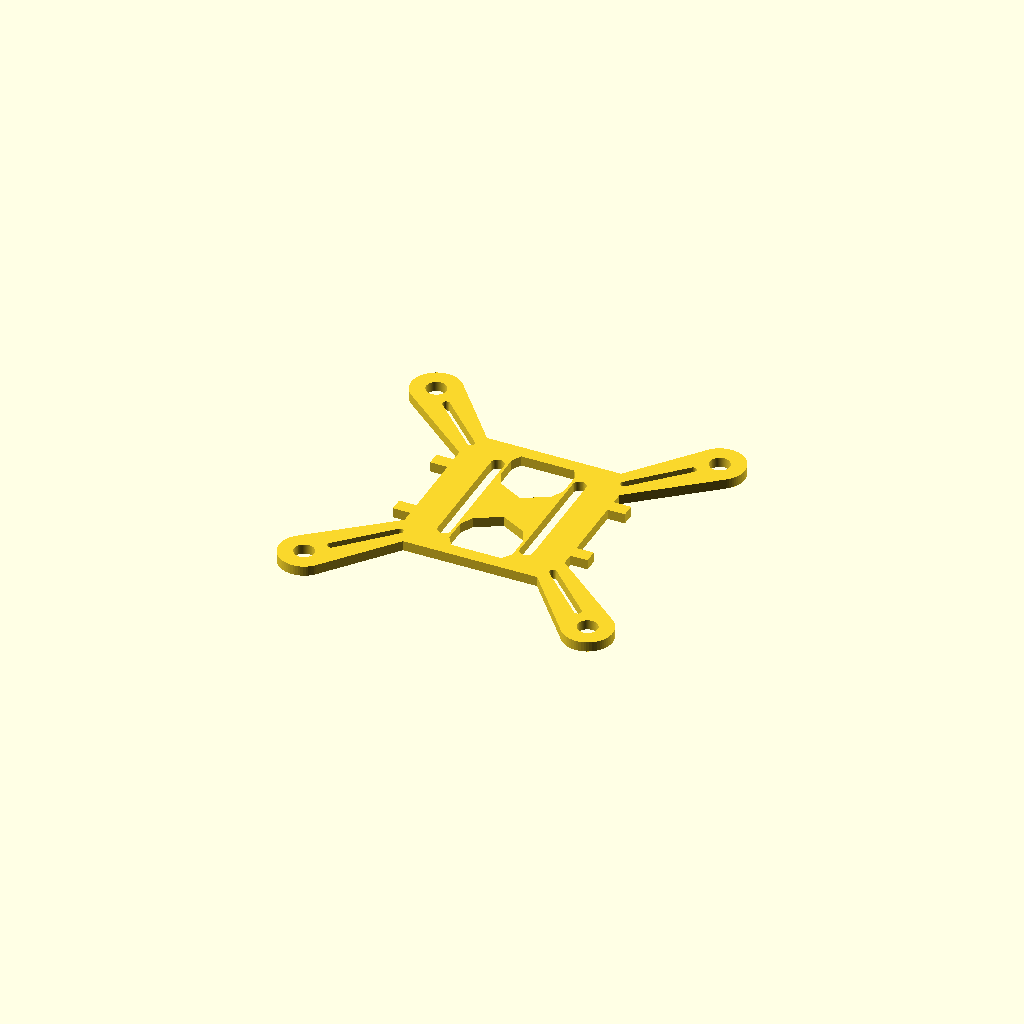
Cell 1 — every parameter at its default value.
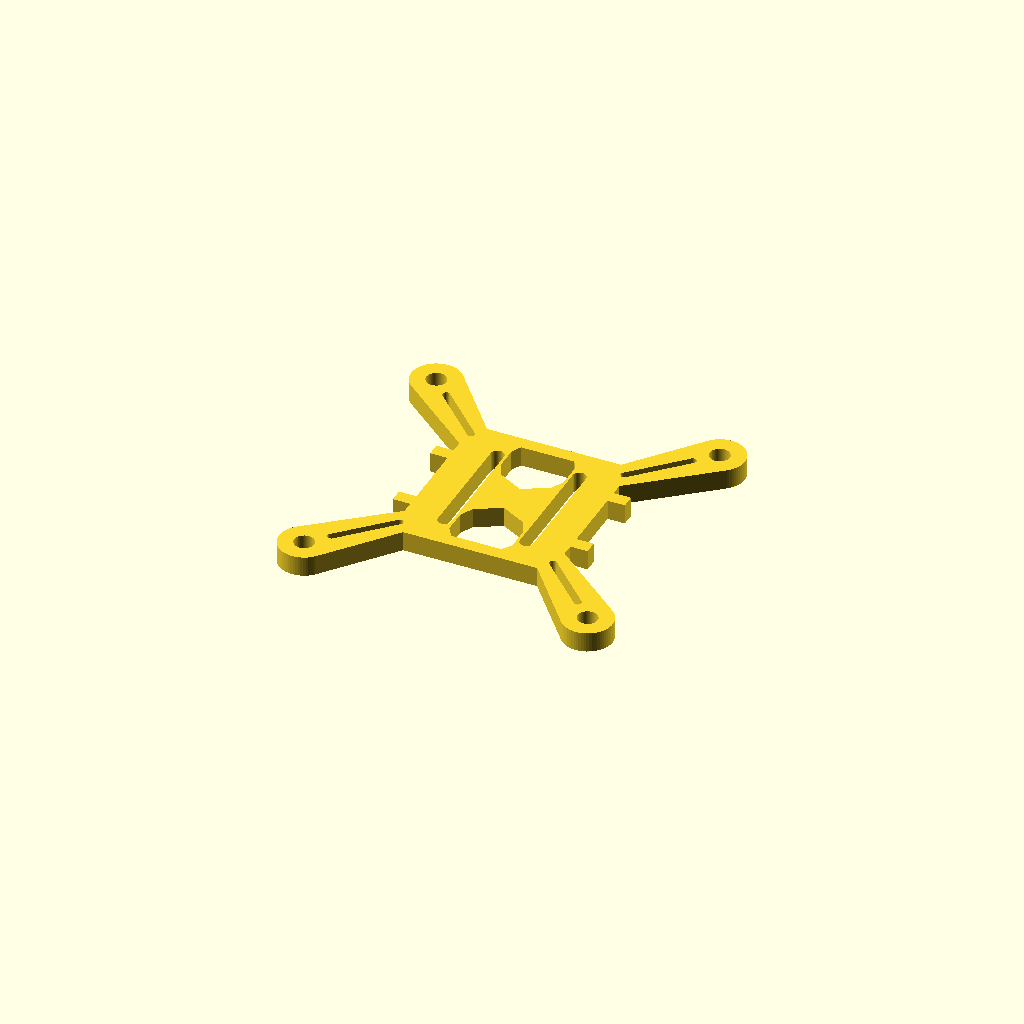
Cell 2: thickness = 6 (everything else at default).
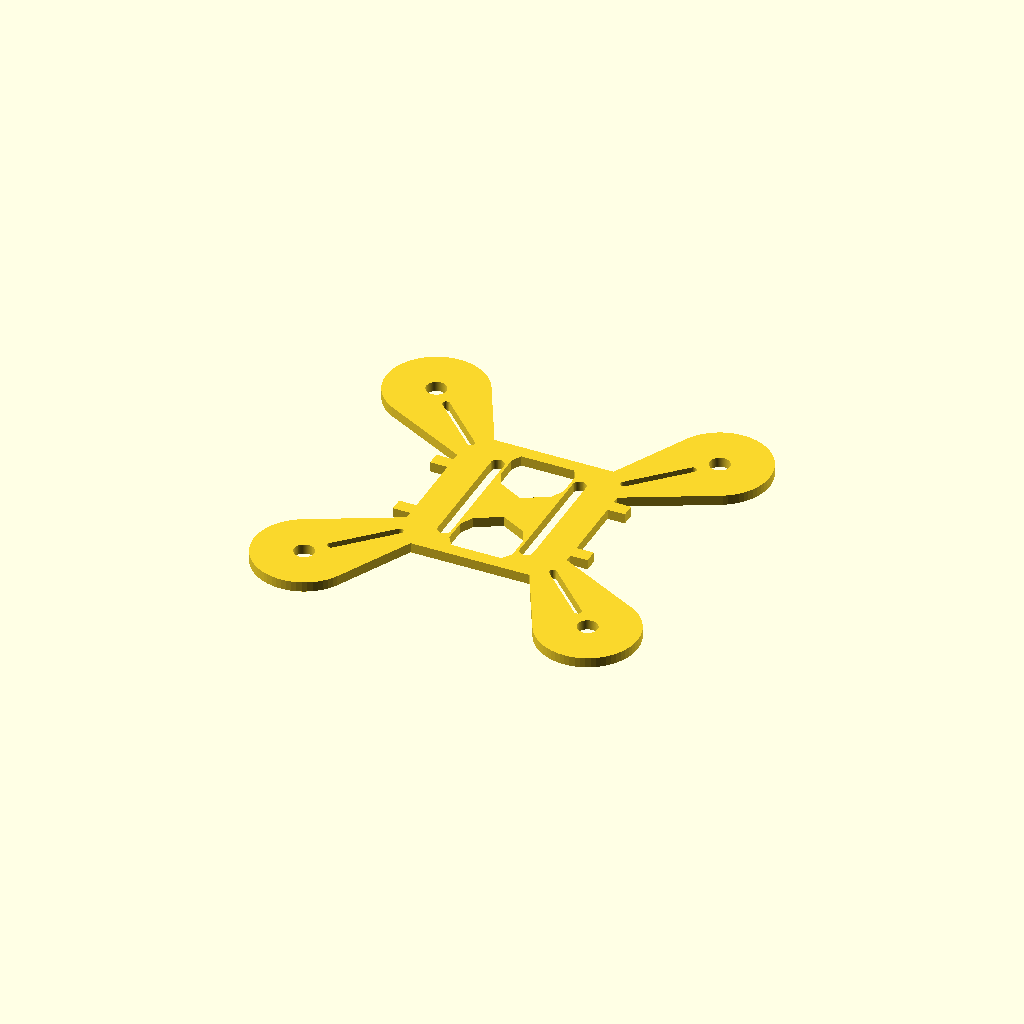
Cell 3: motor_ring_d = 30 (everything else at default).
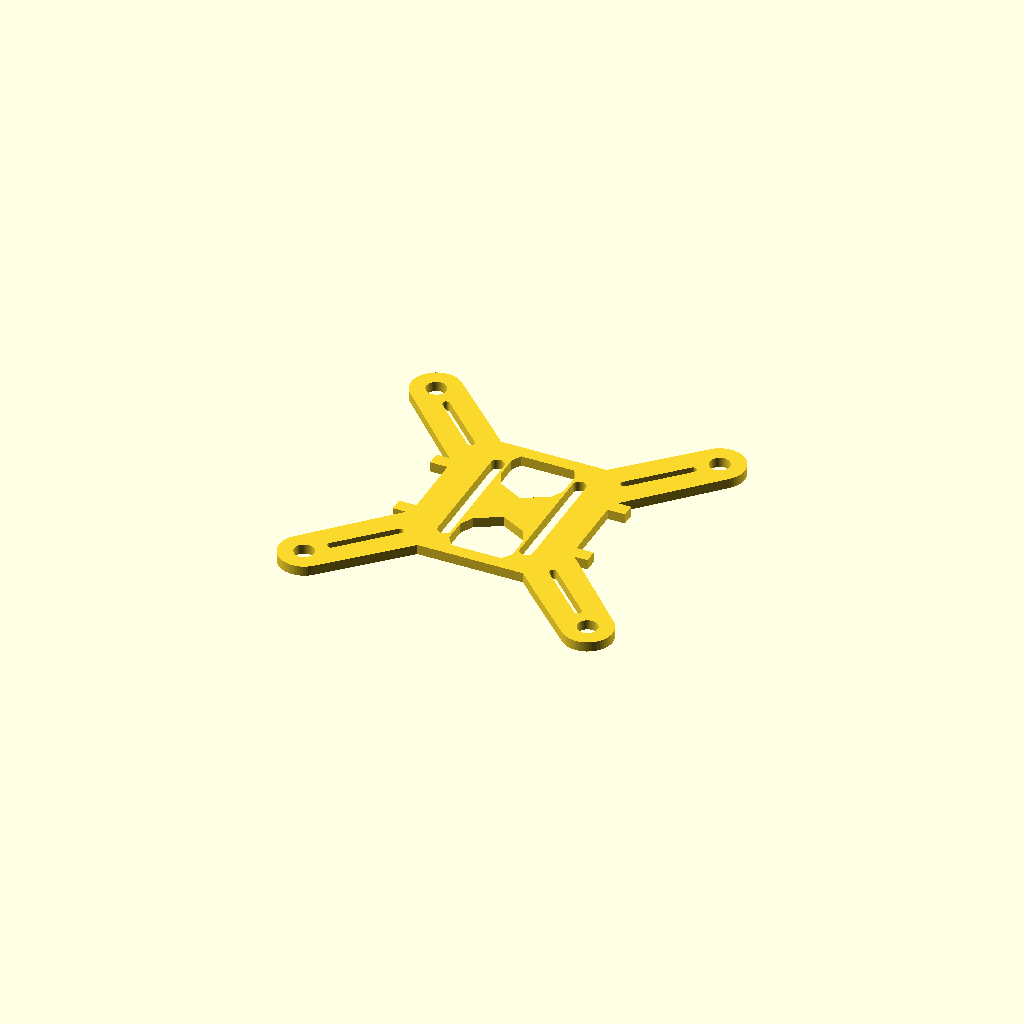
Cell 4 — arm_width set to 16, the other parameters unchanged.
All cells are drawn from one camera (rotation 55°, 0°, 25°, orthographic, colour scheme Cornfield), so only the parameter changes between them.
The OpenSCAD source (docs/reference_materials/drone_frame_approx.scad):
// Approximate recreation of the white 3D-printed quadcopter frame in the supplied photos.
// Units: millimetres. This is a visual approximation, not the original manufacturer's CAD.
// Edit the parameters below to fit your motors, screws, and electronics.

$fn = 64;

thickness = 3.0;
overall_span = 120;       // approximate tip-to-tip diagonal span
motor_ring_d = 15;
motor_hole_d = 6.0;       // verify against your motor screws before printing
arm_width = 8.0;
arm_slot_width = 2.2;
center_w = 48;
center_h = 54;
center_slot_w = 4.0;
center_slot_h = 38;
tab_w = 5.5;
tab_h = 4.0;
tab_offset_y = 12;

motor_pos = 42.5;         // motor-hole coordinate on each X axis
arm_root = 17.5;

module capsule2d(p1, p2, d) {
    hull() {
        translate(p1) circle(d=d);
        translate(p2) circle(d=d);
    }
}

module motor_arm(sx, sy) {
    // broad arm linking central frame to circular motor mount
    hull() {
        translate([sx*arm_root, sy*arm_root]) circle(d=arm_width);
        translate([sx*motor_pos, sy*motor_pos]) circle(d=motor_ring_d);
    }
}

module motor_slot(sx, sy) {
    // narrow relief slot running along each arm
    capsule2d([sx*23, sy*23], [sx*37, sy*37], arm_slot_width);
}

module central_openings() {
    // Two rounded polygonal windows, separated by the characteristic X-shaped web.
    polygon(points=[
        [-8, 23], [8, 23], [9.5, 20], [9.5, 13],
        [7.5, 9], [0, 5], [-7.5, 9], [-9.5, 13], [-9.5, 20]
    ]);
    polygon(points=[
        [-7.5, -9], [0, -5], [7.5, -9], [9.5, -13],
        [9.5, -20], [7.5, -23], [-7.5, -23], [-9.5, -20],
        [-9.5, -13]
    ]);
}

module frame_2d() {
    difference() {
        union() {
            // central rectangular backbone
            square([center_w, center_h], center=true);

            // Four diagonal arms and round motor pads
            for (sx=[-1,1], sy=[-1,1]) {
                motor_arm(sx, sy);
                translate([sx*motor_pos, sy*motor_pos]) circle(d=motor_ring_d);
            }

            // Small lateral mounting tabs, two on each side
            for (sx=[-1,1], yy=[-tab_offset_y, tab_offset_y]) {
                translate([sx*(center_w/2+tab_w/2-0.3), yy])
                    square([tab_w, tab_h], center=true);
            }
        }

        // Four motor screw holes
        for (sx=[-1,1], sy=[-1,1])
            translate([sx*motor_pos, sy*motor_pos]) circle(d=motor_hole_d);

        // Long slots inside diagonal arms
        for (sx=[-1,1], sy=[-1,1]) motor_slot(sx, sy);

        // Two long vertical slots beside the center windows
        for (sx=[-1,1])
            translate([sx*12.3, 0])
                hull() {
                    translate([0,-center_slot_h/2+2]) circle(d=center_slot_w);
                    translate([0, center_slot_h/2-2]) circle(d=center_slot_w);
                }

        central_openings();
    }
}

linear_extrude(height=thickness)
    frame_2d();
Parameter table extracted from the source (name, type, default, range or options):
thickness: number, default 3
overall_span: number, default 120
motor_ring_d: number, default 15
motor_hole_d: number, default 6
arm_width: number, default 8
arm_slot_width: number, default 2.2
center_w: number, default 48
center_h: number, default 54
center_slot_w: number, default 4
center_slot_h: number, default 38
tab_w: number, default 5.5
tab_h: number, default 4
tab_offset_y: number, default 12
motor_pos: number, default 42.5
arm_root: number, default 17.5
